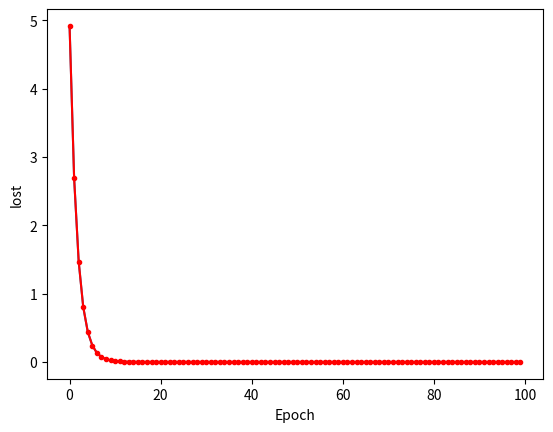

Recreate this plot in Python.

# import numpy as np
# import matplotlib.pyplot as plt

# x_data = [1.0, 2.0, 3.0]
# y_data = [2.0, 4.0, 6.0]

# w = 1.0

# #前馈计算
# def forward(x):
#     return x * w
# #求MSE
# def cost(xs, ys):
#     cost=0
#     for x, y in zip(xs, ys):        
# # zip()是Python的一个内建函数，它接受一系列可迭代的对象作为参数，
# # 将对象中对应的元素打包成一个个tuple（元组）,然后返回由这些tuples组成的list（列表）
#         y_pred = forward(x)
#         cost += (y_pred-y) **2
#     return cost / len(xs)
# #求梯度       
# def gradient(xs, ys):
#     grad = 0
#     for x, y in zip(xs, ys):
#         grad += 2 * x * (x * w - y)
#     return grad / len(xs)

# print('Predict (before training)', 4, forward(4))

# cost_list = []

# for epoch in range(100):
#     cost_val = cost(x_data, y_data)
#     cost_list.append(cost_val)
#     grad_val = gradient(x_data, y_data)
#     w -= 0.01 * grad_val
#     print('Epoch:', epoch, "w=" , w, "loss=" , cost_val)
# print('Predict (after training)', 4, forward(4))


# plt.plot(range(100), cost_list)
# plt.plot(np.array(cost_list), color="b", marker='.')
# plt.ylabel('cost')
# plt.xlabel('epoch')
# plt.show()


#####################################################################

##随机梯度下降

import numpy as np
import matplotlib.pyplot as plt

x_data = [1.0, 2.0, 3.0]
y_data = [2.0, 4.0, 6.0]

w = 1.0
#前馈计算
def forward(x):
    return x * w
#求MSE
def loss(x, y):
    y_pred = forward(x)
    return (y_pred-y) ** 2
#求梯度
def gradient(x, y):
    return 2*x*(x*w-y)

_loss = []
for epoch in range(100):
    for x, y in zip(x_data, y_data):
        grad = gradient(x, y)
        w -= 0.01*grad
        #print("\tgrad:", x, y, grad)
        l = loss(x, y)    
        
    print("progress: ",epoch, "W= ", w, "loss = ", l)
    _loss.append(l)

print("Predict(after training)",4,forward(4))

#绘图
plt.plot(range(100), _loss)
plt.plot(np.array(_loss), color="r", marker='.')
plt.ylabel("lost")
plt.xlabel('Epoch')
plt.show()